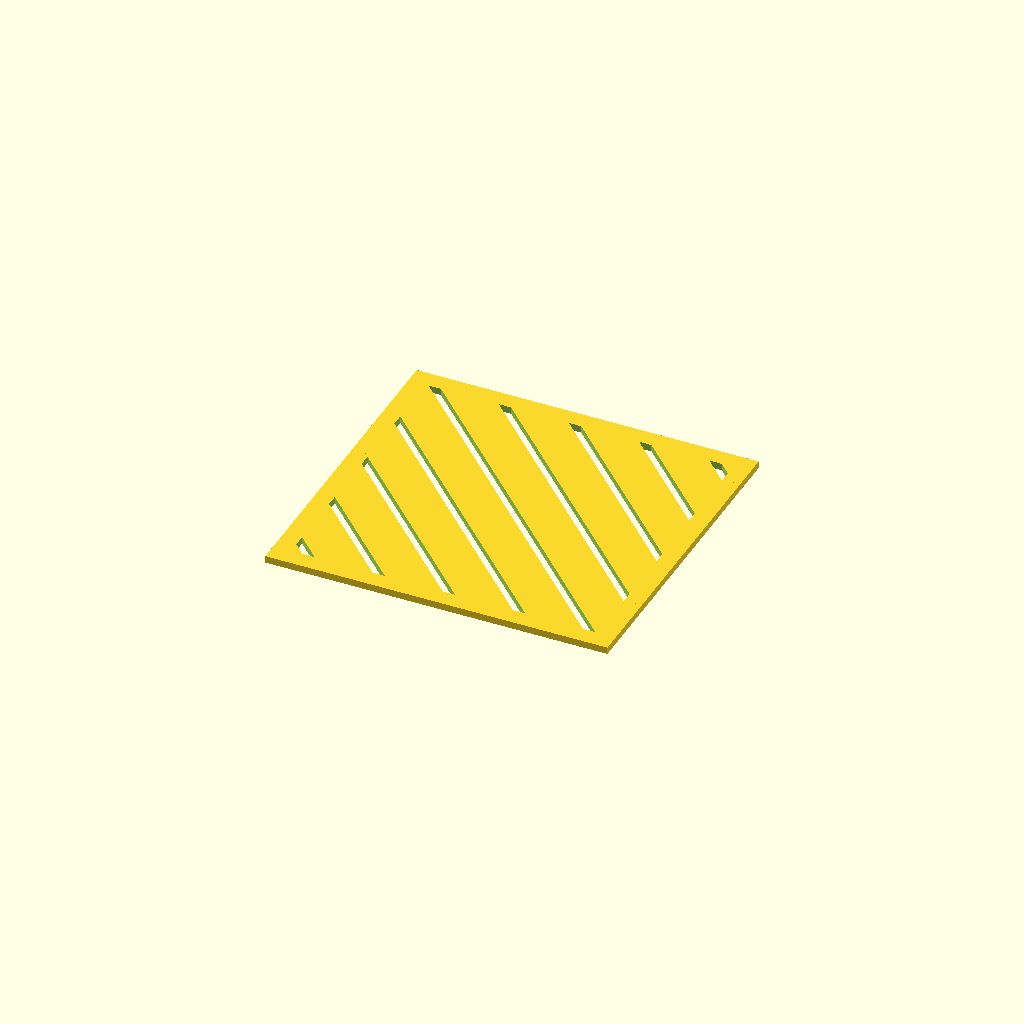
Cell 1: rendered with the file's own defaults.
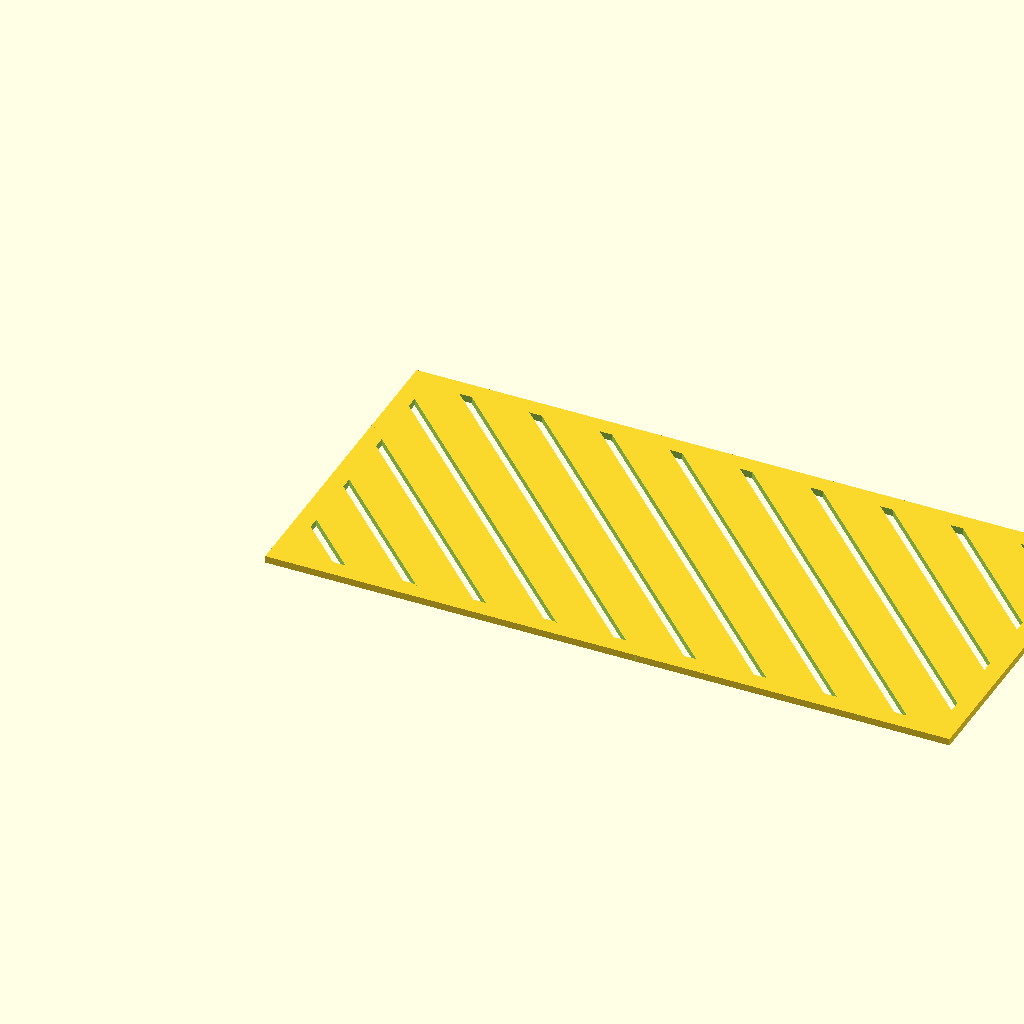
Cell 2: boxWidth = 390 (everything else at default).
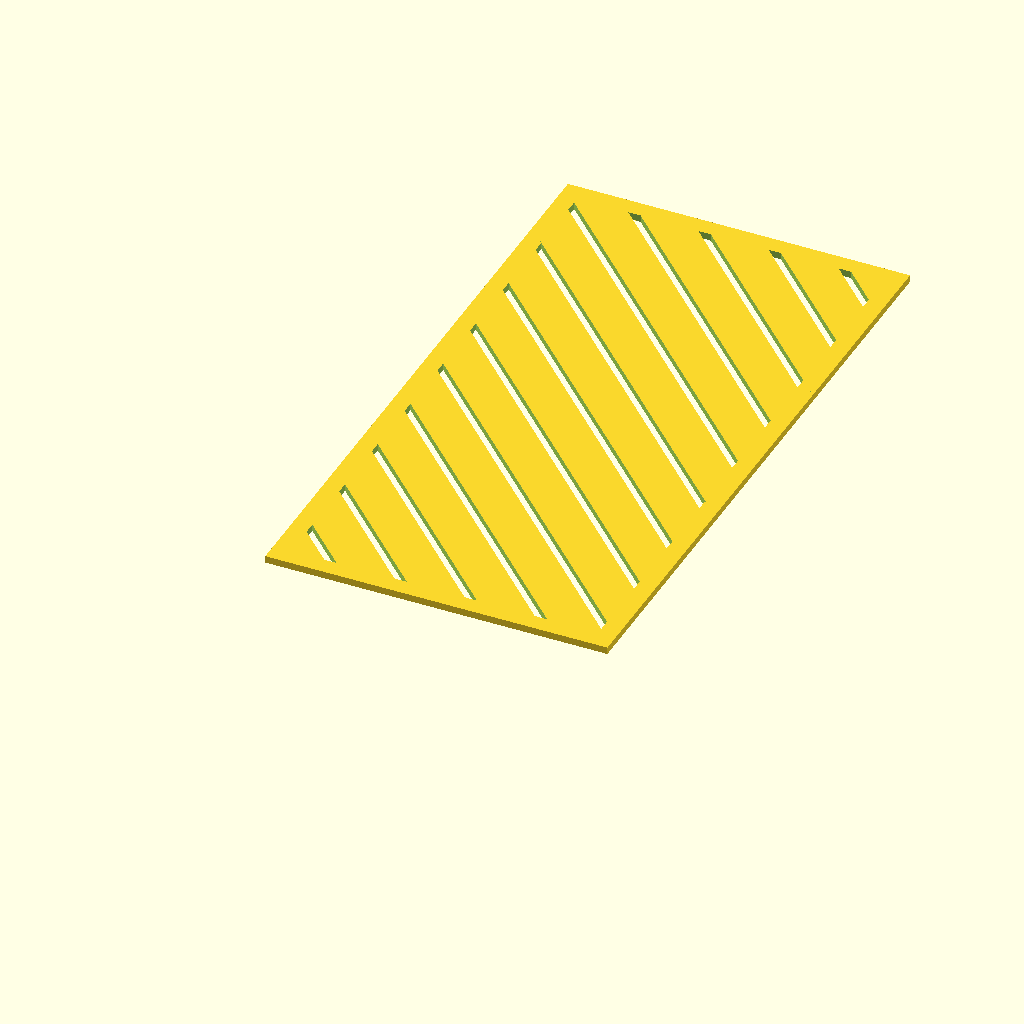
Cell 3: the same model with boxDepth = 370.
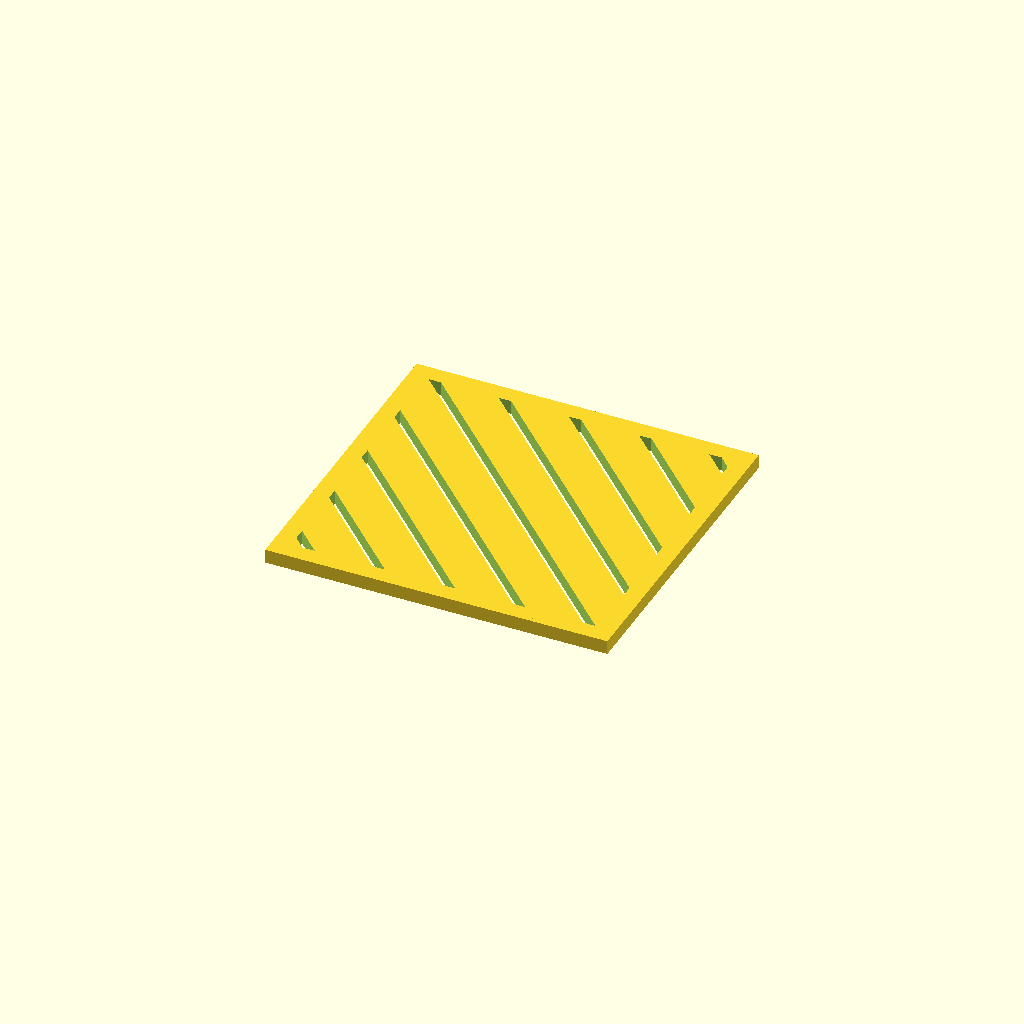
Cell 4 — base_thickness set to 8, the other parameters unchanged.
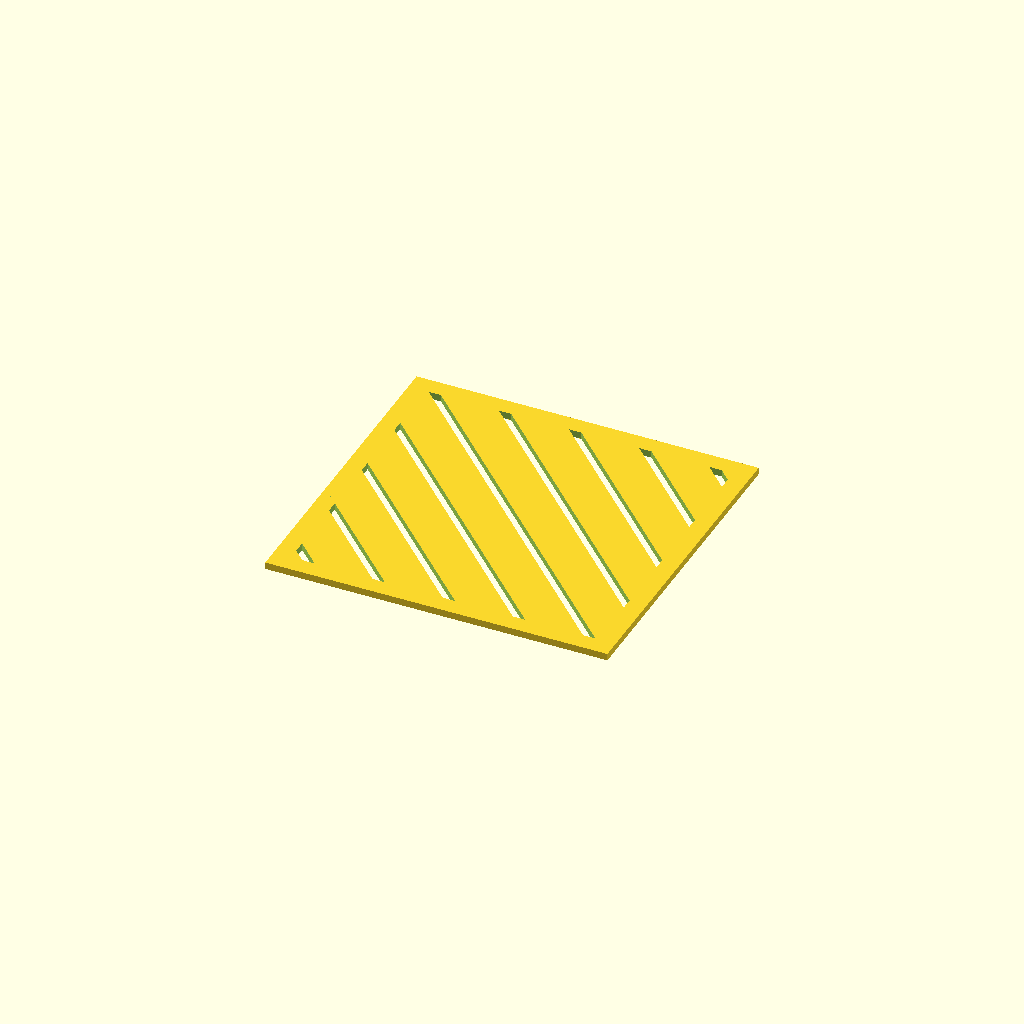
Cell 5: the same model with wall_thickness = 8.
One fixed orthographic camera (rotation 55°, 0°, 25°; colour scheme Cornfield) for every cell.
The OpenSCAD source (rack-mount/trays/vented_bracket_tray/entry_no_bracket.scad):

// ===== Combined Assembly (Fixed): Entry Brackets + Honeycomb Tray =====
// - Uses your exact bracket geometry from entry.scad
// - Places right bracket using visualize=true so spacing = boxWidth
//
// Keep your project structure so `use <entry.scad>` resolves correctly.
use <../honeycomb_bracket_tray/bracket.scad>;
include <../../common.scad>

// ---------------- User Parameters ----------------
boxWidth = 195;
boxDepth = 185;
//max depth for mini is 205
base_thickness  = 4.0;   // tray plate thickness
wall_thickness  = 4.0;   // forwarded to entry.scad's thickness
u               = 2;
sideVent        = false;

slotWidth =5; //Width of ventilation slots in mm (default: 2)
spacing = 40; // Distance between stripe centers in mm (default: 4)
borderX=10;  // solid margin left/right of the vent field, in mm
borderY=10;  // solid margin front/back of the vent field, in mm

// Vertical and bonding tweaks
baseZ = -wall_thickness; // Z of tray -wall_thickness places tray on print plate
bondOverlapX = 0.0;   // extend tray under rails in X (each side)
bondOverlapY = 0.0;   // extend slightly front/back in Y if desired


module vented_plate(plateWidth, plateLength, plateThickness) {
    // Solid border is borderX on left/right, borderY on front/back.
    // Everything inside this window gets vented; nothing outside it does.
    ventW = plateWidth  - 2*borderX;
    ventL = plateLength - 2*borderY;

    // Stripes run at 45 deg.  Build them in a frame centered on the middle of
    // the plate, so the field is symmetric and long enough to reach all four
    // corners of the vent window.
    perpSpacing = spacing / sqrt(2);   // center-to-center measured across the stripes
    n = ceil((ventW + ventL) / (2*spacing)) + 1;             // stripes each side of center
    stripeLen = sqrt(ventW*ventW + ventL*ventL) + 2*spacing; // over-long, gets clipped
    
    // Full bottom plate
    difference() {
        cube([plateWidth, plateLength, plateThickness], center=false);
        // Clip the stripe field to the centered window
       intersection() {
            translate([borderX, borderY, -plateThickness])
                cube([ventW, ventL, plateThickness*3], center=false);
            //add the stripes to the plate frame
            union() {
                for (k = [-n : 1 : n]) {
                    translate([plateWidth/2, plateLength/2, -plateThickness])
                    rotate([0, 0, 45])
                    translate([k*perpSpacing - slotWidth/2, -stripeLen/2, 0])
                    cube([slotWidth, stripeLen, plateThickness*3], center=false);
                }
            }
        }
    }
}

// ---------------- Bridge to your entry.scad ----------------
module __entry_brackets(
    wall_t = wall_thickness,
    width  = boxWidth,
    depth  = boxDepth,
    unit   = u,
    vent   = sideVent
) {
    // visualize=true so right rail is placed at x=boxWidth
    angleBrackets(
        visualize = true,
        thickness = wall_t,
        boxWidth  = width,
        boxDepth  = depth,
        u         = unit,
        sideVent  = vent
    );
}

// ---------------- Final Assembly ----------------
module angleBrackets_with_vented_tray(
    width        = boxWidth,
    depth        = boxDepth,
    base_h       = base_thickness,
    wall_t       = wall_thickness,
    unit         = u,
    vent         = sideVent,
    baseZ_in     = baseZ,
    bondOX       = bondOverlapX,
    bondOY       = bondOverlapY
) {
    union() {
        // 1) Brackets from your entry.scad
        //__entry_brackets(wall_t=wall_t, width=width, depth=depth, unit=unit, vent=vent);

        // 2) Tray centered between x=[0,width] and y=[0,depth], with small overlap under rails
        translate([-bondOX, -bondOY, baseZ_in])
            vented_plate(width + 2*bondOX, depth + 2*bondOY, base_h);
    }
}

// Preview
angleBrackets_with_vented_tray();
Parameter table extracted from the source (name, type, default, range or options):
boxWidth: number, default 195
boxDepth: number, default 185
base_thickness: number, default 4
wall_thickness: number, default 4
u: number, default 2
sideVent: bool, default false
slotWidth: number, default 5
spacing: number, default 40
borderX: number, default 10
borderY: number, default 10
bondOverlapX: number, default 0
bondOverlapY: number, default 0
